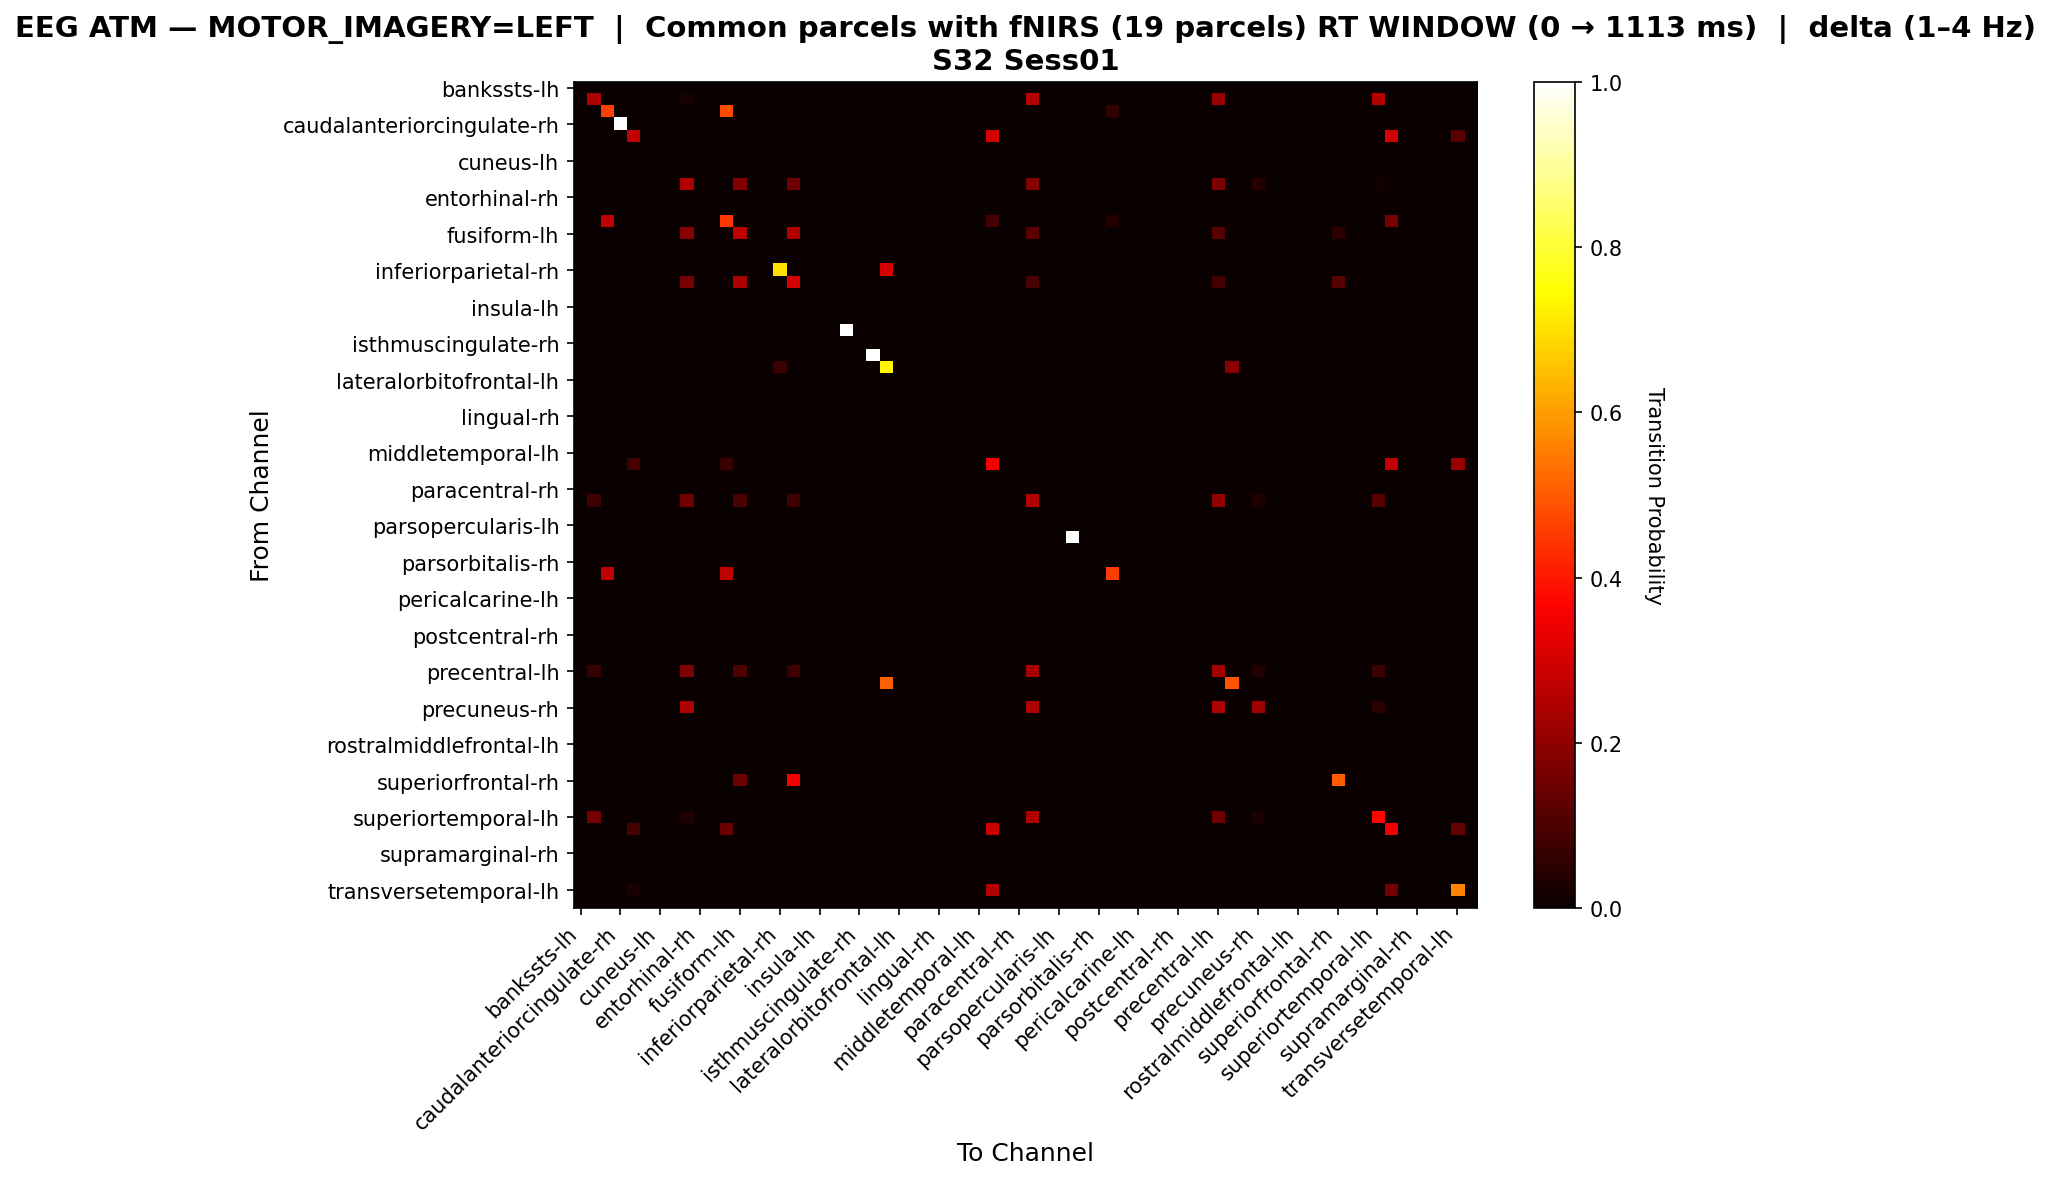

The data file committed next to this chart (first rows):
, bankssts-lh, bankssts-rh, caudalanteriorcingulate-lh, caudalanteriorcingulate-rh, caudalmiddlefrontal-lh, caudalmiddlefrontal-rh, cuneus-lh, cuneus-rh, entorhinal-lh, entorhinal-rh, frontalpole-lh, frontalpole-rh, fusiform-lh, fusiform-rh, inferiorparietal-lh, inferiorparietal-rh, inferiortemporal-lh, inferiortemporal-rh, insula-lh, insula-rh, isthmuscingulate-lh, isthmuscingulate-rh, lateraloccipital-lh
bankssts-lh, 0.0, 0.0, 0.0, 0.0, 0.0, 0.0, 0.0, 0.0, 0.0, 0.0, 0.0, 0.0, 0.0, 0.0, 0.0, 0.0, 0.0, 0.0, 0.0, 0.0, 0.0, 0.0, 0.0
bankssts-rh, 0.0, 0.2447, 0.0, 0.0, 0.0, 0.0, 0.0, 0.0, 0.02128, 0.0, 0.0, 0.0, 0.0, 0.0, 0.0, 0.0, 0.0, 0.0, 0.0, 0.0, 0.0, 0.0, 0.0
caudalanteriorcingulate-lh, 0.0, 0.0, 0.4615, 0.0, 0.0, 0.0, 0.0, 0.0, 0.0, 0.0, 0.0, 0.4769, 0.0, 0.0, 0.0, 0.0, 0.0, 0.0, 0.0, 0.0, 0.0, 0.0, 0.0
caudalanteriorcingulate-rh, 0.0, 0.0, 0.0, 1.0, 0.0, 0.0, 0.0, 0.0, 0.0, 0.0, 0.0, 0.0, 0.0, 0.0, 0.0, 0.0, 0.0, 0.0, 0.0, 0.0, 0.0, 0.0, 0.0
caudalmiddlefrontal-lh, 0.0, 0.0, 0.0, 0.0, 0.2727, 0.0, 0.0, 0.0, 0.0, 0.0, 0.0, 0.0, 0.0, 0.0, 0.0, 0.0, 0.0, 0.0, 0.0, 0.0, 0.0, 0.0, 0.0
caudalmiddlefrontal-rh, 0.0, 0.0, 0.0, 0.0, 0.0, 0.0, 0.0, 0.0, 0.0, 0.0, 0.0, 0.0, 0.0, 0.0, 0.0, 0.0, 0.0, 0.0, 0.0, 0.0, 0.0, 0.0, 0.0
cuneus-lh, 0.0, 0.0, 0.0, 0.0, 0.0, 0.0, 0.0, 0.0, 0.0, 0.0, 0.0, 0.0, 0.0, 0.0, 0.0, 0.0, 0.0, 0.0, 0.0, 0.0, 0.0, 0.0, 0.0
cuneus-rh, 0.0, 0.0, 0.0, 0.0, 0.0, 0.0, 0.0, 0.0, 0.0, 0.0, 0.0, 0.0, 0.0, 0.0, 0.0, 0.0, 0.0, 0.0, 0.0, 0.0, 0.0, 0.0, 0.0
entorhinal-lh, 0.0, 0.0, 0.0, 0.0, 0.0, 0.0, 0.0, 0.0, 0.247, 0.0, 0.0, 0.0, 0.1793, 0.0, 0.0, 0.0, 0.1554, 0.0, 0.0, 0.0, 0.0, 0.0, 0.0
entorhinal-rh, 0.0, 0.0, 0.0, 0.0, 0.0, 0.0, 0.0, 0.0, 0.0, 0.0, 0.0, 0.0, 0.0, 0.0, 0.0, 0.0, 0.0, 0.0, 0.0, 0.0, 0.0, 0.0, 0.0
frontalpole-lh, 0.0, 0.0, 0.0, 0.0, 0.0, 0.0, 0.0, 0.0, 0.0, 0.0, 0.0, 0.0, 0.0, 0.0, 0.0, 0.0, 0.0, 0.0, 0.0, 0.0, 0.0, 0.0, 0.0
frontalpole-rh, 0.0, 0.0, 0.2679, 0.0, 0.0, 0.0, 0.0, 0.0, 0.0, 0.0, 0.0, 0.4464, 0.0, 0.0, 0.0, 0.0, 0.0, 0.0, 0.0, 0.0, 0.0, 0.0, 0.0
fusiform-lh, 0.0, 0.0, 0.0, 0.0, 0.0, 0.0, 0.0, 0.0, 0.1894, 0.0, 0.0, 0.0, 0.2687, 0.0, 0.0, 0.0, 0.2511, 0.0, 0.0, 0.0, 0.0, 0.0, 0.0
fusiform-rh, 0.0, 0.0, 0.0, 0.0, 0.0, 0.0, 0.0, 0.0, 0.0, 0.0, 0.0, 0.0, 0.0, 0.0, 0.0, 0.0, 0.0, 0.0, 0.0, 0.0, 0.0, 0.0, 0.0
inferiorparietal-lh, 0.0, 0.0, 0.0, 0.0, 0.0, 0.0, 0.0, 0.0, 0.0, 0.0, 0.0, 0.0, 0.0, 0.0, 0.0, 0.0, 0.0, 0.0, 0.0, 0.0, 0.0, 0.0, 0.0
inferiorparietal-rh, 0.0, 0.0, 0.0, 0.0, 0.0, 0.0, 0.0, 0.0, 0.0, 0.0, 0.0, 0.0, 0.0, 0.0, 0.0, 0.6957, 0.0, 0.0, 0.0, 0.0, 0.0, 0.0, 0.0
inferiortemporal-lh, 0.0, 0.0, 0.0, 0.0, 0.0, 0.0, 0.0, 0.0, 0.1616, 0.0, 0.0, 0.0, 0.2402, 0.0, 0.0, 0.0, 0.3013, 0.0, 0.0, 0.0, 0.0, 0.0, 0.0
inferiortemporal-rh, 0.0, 0.0, 0.0, 0.0, 0.0, 0.0, 0.0, 0.0, 0.0, 0.0, 0.0, 0.0, 0.0, 0.0, 0.0, 0.0, 0.0, 0.0, 0.0, 0.0, 0.0, 0.0, 0.0
insula-lh, 0.0, 0.0, 0.0, 0.0, 0.0, 0.0, 0.0, 0.0, 0.0, 0.0, 0.0, 0.0, 0.0, 0.0, 0.0, 0.0, 0.0, 0.0, 0.0, 0.0, 0.0, 0.0, 0.0
insula-rh, 0.0, 0.0, 0.0, 0.0, 0.0, 0.0, 0.0, 0.0, 0.0, 0.0, 0.0, 0.0, 0.0, 0.0, 0.0, 0.0, 0.0, 0.0, 0.0, 0.0, 0.0, 0.0, 0.0
isthmuscingulate-lh, 0.0, 0.0, 0.0, 0.0, 0.0, 0.0, 0.0, 0.0, 0.0, 0.0, 0.0, 0.0, 0.0, 0.0, 0.0, 0.0, 0.0, 0.0, 0.0, 0.0, 1.0, 0.0, 0.0
isthmuscingulate-rh, 0.0, 0.0, 0.0, 0.0, 0.0, 0.0, 0.0, 0.0, 0.0, 0.0, 0.0, 0.0, 0.0, 0.0, 0.0, 0.0, 0.0, 0.0, 0.0, 0.0, 0.0, 0.0, 0.0
lateraloccipital-lh, 0.0, 0.0, 0.0, 0.0, 0.0, 0.0, 0.0, 0.0, 0.0, 0.0, 0.0, 0.0, 0.0, 0.0, 0.0, 0.0, 0.0, 0.0, 0.0, 0.0, 0.0, 0.0, 1.0
lateraloccipital-rh, 0.0, 0.0, 0.0, 0.0, 0.0, 0.0, 0.0, 0.0, 0.0, 0.0, 0.0, 0.0, 0.0, 0.0, 0.0, 0.075, 0.0, 0.0, 0.0, 0.0, 0.0, 0.0, 0.0
lateralorbitofrontal-lh, 0.0, 0.0, 0.0, 0.0, 0.0, 0.0, 0.0, 0.0, 0.0, 0.0, 0.0, 0.0, 0.0, 0.0, 0.0, 0.0, 0.0, 0.0, 0.0, 0.0, 0.0, 0.0, 0.0
lateralorbitofrontal-rh, 0.0, 0.0, 0.0, 0.0, 0.0, 0.0, 0.0, 0.0, 0.0, 0.0, 0.0, 0.0, 0.0, 0.0, 0.0, 0.0, 0.0, 0.0, 0.0, 0.0, 0.0, 0.0, 0.0
lingual-lh, 0.0, 0.0, 0.0, 0.0, 0.0, 0.0, 0.0, 0.0, 0.0, 0.0, 0.0, 0.0, 0.0, 0.0, 0.0, 0.0, 0.0, 0.0, 0.0, 0.0, 0.0, 0.0, 0.0
lingual-rh, 0.0, 0.0, 0.0, 0.0, 0.0, 0.0, 0.0, 0.0, 0.0, 0.0, 0.0, 0.0, 0.0, 0.0, 0.0, 0.0, 0.0, 0.0, 0.0, 0.0, 0.0, 0.0, 0.0
medialorbitofrontal-lh, 0.0, 0.0, 0.0, 0.0, 0.0, 0.0, 0.0, 0.0, 0.0, 0.0, 0.0, 0.0, 0.0, 0.0, 0.0, 0.0, 0.0, 0.0, 0.0, 0.0, 0.0, 0.0, 0.0
medialorbitofrontal-rh, 0.0, 0.0, 0.0, 0.0, 0.0, 0.0, 0.0, 0.0, 0.0, 0.0, 0.0, 0.0, 0.0, 0.0, 0.0, 0.0, 0.0, 0.0, 0.0, 0.0, 0.0, 0.0, 0.0
middletemporal-lh, 0.0, 0.0, 0.0, 0.0, 0.0, 0.0, 0.0, 0.0, 0.0, 0.0, 0.0, 0.0, 0.0, 0.0, 0.0, 0.0, 0.0, 0.0, 0.0, 0.0, 0.0, 0.0, 0.0
middletemporal-rh, 0.0, 0.0, 0.0, 0.0, 0.09174, 0.0, 0.0, 0.0, 0.0, 0.0, 0.0, 0.07339, 0.0, 0.0, 0.0, 0.0, 0.0, 0.0, 0.0, 0.0, 0.0, 0.0, 0.0
paracentral-lh, 0.0, 0.0, 0.0, 0.0, 0.0, 0.0, 0.0, 0.0, 0.0, 0.0, 0.0, 0.0, 0.0, 0.0, 0.0, 0.0, 0.0, 0.0, 0.0, 0.0, 0.0, 0.0, 0.0
paracentral-rh, 0.0, 0.0, 0.0, 0.0, 0.0, 0.0, 0.0, 0.0, 0.0, 0.0, 0.0, 0.0, 0.0, 0.0, 0.0, 0.0, 0.0, 0.0, 0.0, 0.0, 0.0, 0.0, 0.0
parahippocampal-lh, 0.0, 0.07571, 0.0, 0.0, 0.0, 0.0, 0.0, 0.0, 0.1546, 0.0, 0.0, 0.0, 0.09464, 0.0, 0.0, 0.0, 0.07571, 0.0, 0.0, 0.0, 0.0, 0.0, 0.0
parahippocampal-rh, 0.0, 0.0, 0.0, 0.0, 0.0, 0.0, 0.0, 0.0, 0.0, 0.0, 0.0, 0.0, 0.0, 0.0, 0.0, 0.0, 0.0, 0.0, 0.0, 0.0, 0.0, 0.0, 0.0
parsopercularis-lh, 0.0, 0.0, 0.0, 0.0, 0.0, 0.0, 0.0, 0.0, 0.0, 0.0, 0.0, 0.0, 0.0, 0.0, 0.0, 0.0, 0.0, 0.0, 0.0, 0.0, 0.0, 0.0, 0.0
parsopercularis-rh, 0.0, 0.0, 0.0, 0.0, 0.0, 0.0, 0.0, 0.0, 0.0, 0.0, 0.0, 0.0, 0.0, 0.0, 0.0, 0.0, 0.0, 0.0, 0.0, 0.0, 0.0, 0.0, 0.0
parsorbitalis-lh, 0.0, 0.0, 0.0, 0.0, 0.0, 0.0, 0.0, 0.0, 0.0, 0.0, 0.0, 0.0, 0.0, 0.0, 0.0, 0.0, 0.0, 0.0, 0.0, 0.0, 0.0, 0.0, 0.0
parsorbitalis-rh, 0.0, 0.0, 0.0, 0.0, 0.0, 0.0, 0.0, 0.0, 0.0, 0.0, 0.0, 0.0, 0.0, 0.0, 0.0, 0.0, 0.0, 0.0, 0.0, 0.0, 0.0, 0.0, 0.0
parstriangularis-lh, 0.0, 0.0, 0.2727, 0.0, 0.0, 0.0, 0.0, 0.0, 0.0, 0.0, 0.0, 0.2727, 0.0, 0.0, 0.0, 0.0, 0.0, 0.0, 0.0, 0.0, 0.0, 0.0, 0.0
parstriangularis-rh, 0.0, 0.0, 0.0, 0.0, 0.0, 0.0, 0.0, 0.0, 0.0, 0.0, 0.0, 0.0, 0.0, 0.0, 0.0, 0.0, 0.0, 0.0, 0.0, 0.0, 0.0, 0.0, 0.0
pericalcarine-lh, 0.0, 0.0, 0.0, 0.0, 0.0, 0.0, 0.0, 0.0, 0.0, 0.0, 0.0, 0.0, 0.0, 0.0, 0.0, 0.0, 0.0, 0.0, 0.0, 0.0, 0.0, 0.0, 0.0
pericalcarine-rh, 0.0, 0.0, 0.0, 0.0, 0.0, 0.0, 0.0, 0.0, 0.0, 0.0, 0.0, 0.0, 0.0, 0.0, 0.0, 0.0, 0.0, 0.0, 0.0, 0.0, 0.0, 0.0, 0.0
postcentral-lh, 0.0, 0.0, 0.0, 0.0, 0.0, 0.0, 0.0, 0.0, 0.0, 0.0, 0.0, 0.0, 0.0, 0.0, 0.0, 0.0, 0.0, 0.0, 0.0, 0.0, 0.0, 0.0, 0.0
postcentral-rh, 0.0, 0.0, 0.0, 0.0, 0.0, 0.0, 0.0, 0.0, 0.0, 0.0, 0.0, 0.0, 0.0, 0.0, 0.0, 0.0, 0.0, 0.0, 0.0, 0.0, 0.0, 0.0, 0.0
posteriorcingulate-lh, 0.0, 0.0, 0.0, 0.0, 0.0, 0.0, 0.0, 0.0, 0.0, 0.0, 0.0, 0.0, 0.0, 0.0, 0.0, 0.0, 0.0, 0.0, 0.0, 0.0, 0.0, 0.0, 0.0
posteriorcingulate-rh, 0.0, 0.0, 0.0, 0.0, 0.0, 0.0, 0.0, 0.0, 0.0, 0.0, 0.0, 0.0, 0.0, 0.0, 0.0, 0.0, 0.0, 0.0, 0.0, 0.0, 0.0, 0.0, 0.0
precentral-lh, 0.0, 0.06593, 0.0, 0.0, 0.0, 0.0, 0.0, 0.0, 0.1722, 0.0, 0.0, 0.0, 0.1026, 0.0, 0.0, 0.0, 0.08059, 0.0, 0.0, 0.0, 0.0, 0.0, 0.0
precentral-rh, 0.0, 0.0, 0.0, 0.0, 0.0, 0.0, 0.0, 0.0, 0.0, 0.0, 0.0, 0.0, 0.0, 0.0, 0.0, 0.0, 0.0, 0.0, 0.0, 0.0, 0.0, 0.0, 0.0
precuneus-lh, 0.0, 0.0, 0.0, 0.0, 0.0, 0.0, 0.0, 0.0, 0.0, 0.0, 0.0, 0.0, 0.0, 0.0, 0.0, 0.0, 0.0, 0.0, 0.0, 0.0, 0.0, 0.0, 0.0
precuneus-rh, 0.0, 0.0, 0.0, 0.0, 0.0, 0.0, 0.0, 0.0, 0.2439, 0.0, 0.0, 0.0, 0.0, 0.0, 0.0, 0.0, 0.0, 0.0, 0.0, 0.0, 0.0, 0.0, 0.0
rostralanteriorcingulate-lh, 0.0, 0.0, 0.0, 0.0, 0.0, 0.0, 0.0, 0.0, 0.0, 0.0, 0.0, 0.0, 0.0, 0.0, 0.0, 0.0, 0.0, 0.0, 0.0, 0.0, 0.0, 0.0, 0.0
rostralanteriorcingulate-rh, 0.0, 0.0, 0.0, 0.0, 0.0, 0.0, 0.0, 0.0, 0.0, 0.0, 0.0, 0.0, 0.0, 0.0, 0.0, 0.0, 0.0, 0.0, 0.0, 0.0, 0.0, 0.0, 0.0
rostralmiddlefrontal-lh, 0.0, 0.0, 0.0, 0.0, 0.0, 0.0, 0.0, 0.0, 0.0, 0.0, 0.0, 0.0, 0.0, 0.0, 0.0, 0.0, 0.0, 0.0, 0.0, 0.0, 0.0, 0.0, 0.0
rostralmiddlefrontal-rh, 0.0, 0.0, 0.0, 0.0, 0.0, 0.0, 0.0, 0.0, 0.0, 0.0, 0.0, 0.0, 0.0, 0.0, 0.0, 0.0, 0.0, 0.0, 0.0, 0.0, 0.0, 0.0, 0.0
superiorfrontal-lh, 0.0, 0.0, 0.0, 0.0, 0.0, 0.0, 0.0, 0.0, 0.0, 0.0, 0.0, 0.0, 0.0, 0.0, 0.0, 0.0, 0.0, 0.0, 0.0, 0.0, 0.0, 0.0, 0.0
superiorfrontal-rh, 0.0, 0.0, 0.0, 0.0, 0.0, 0.0, 0.0, 0.0, 0.0, 0.0, 0.0, 0.0, 0.1471, 0.0, 0.0, 0.0, 0.3529, 0.0, 0.0, 0.0, 0.0, 0.0, 0.0
superiorparietal-lh, 0.0, 0.0, 0.0, 0.0, 0.0, 0.0, 0.0, 0.0, 0.0, 0.0, 0.0, 0.0, 0.0, 0.0, 0.0, 0.0, 0.0, 0.0, 0.0, 0.0, 0.0, 0.0, 0.0
superiorparietal-rh, 0.0, 0.0, 0.0, 0.0, 0.0, 0.0, 0.0, 0.0, 0.0, 0.0, 0.0, 0.0, 0.0, 0.0, 0.0, 0.0, 0.0, 0.0, 0.0, 0.0, 0.0, 0.0, 0.0
... 8 more rows
